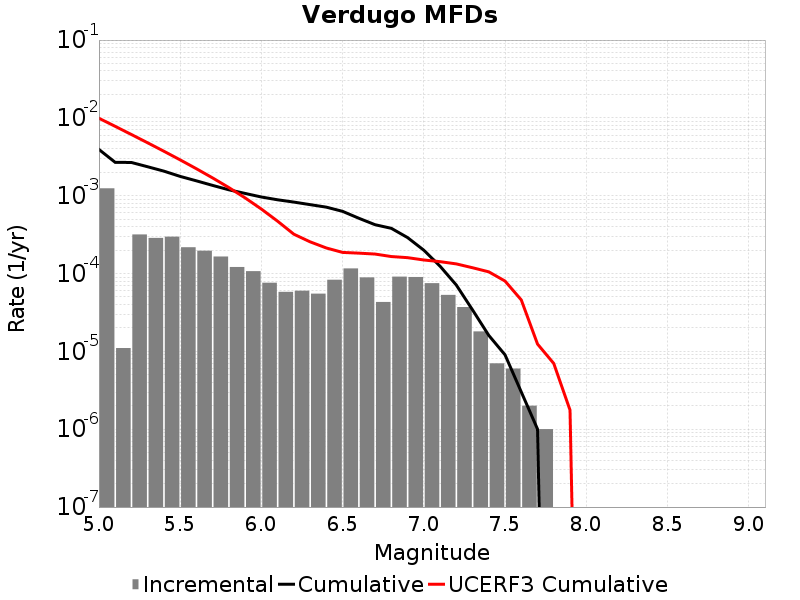

Data behind this chart, as committed beside it:
Magnitude, Incremental Rate, Cumulative Rate, UCERF3 Cumulative Rate
5.05, 0.001245, 0.00393, 0.009896
5.15, 1.103309E-5, 0.002685, 0.007788
5.25, 3.179536E-4, 0.002674, 0.006114
5.35, 2.8686036E-4, 0.002356, 0.004784
5.45, 2.9789345E-4, 0.002069, 0.003728
5.55, 2.1765278E-4, 0.001771, 0.002888
5.65, 1.9658961E-4, 0.001554, 0.002222
5.75, 1.6549636E-4, 0.001357, 0.001692
5.85, 1.2136399E-4, 0.001192, 0.001272
5.95, 1.0732188E-4, 0.00107, 9.378665E-4
6.05, 7.622862E-5, 9.628879E-4, 6.740433E-4
6.15, 5.8174475E-5, 8.8665925E-4, 4.705108E-4
6.25, 6.0180493E-5, 8.284848E-4, 3.2025657E-4
6.35, 5.5165452E-5, 7.683043E-4, 2.5565186E-4
6.45, 8.324968E-5, 7.1313884E-4, 2.1306207E-4
6.55, 1.1634895E-4, 6.2988914E-4, 1.8693497E-4
6.65, 8.9267734E-5, 5.1354023E-4, 1.8292342E-4
6.75, 4.3129352E-5, 4.2427247E-4, 1.7805884E-4
6.85, 9.1273745E-5, 3.8114312E-4, 1.6544222E-4
6.95, 9.027074E-5, 2.8986938E-4, 1.6007895E-4
7.05, 7.522562E-5, 1.9959864E-4, 1.4941343E-4
7.15, 5.3159434E-5, 1.2437302E-4, 1.4221383E-4
7.25, 3.7111306E-5, 7.121358E-5, 1.3309703E-4
7.35, 1.8054148E-5, 3.410228E-5, 1.18759825E-4
7.45, 7.0210576E-6, 1.6048132E-5, 1.05238585E-4
7.55, 6.018049E-6, 9.027074E-6, 8.011886E-5
7.65, 2.0060165E-6, 3.0090246E-6, 4.5831734E-5
7.75, 1.0030083E-6, 1.0030083E-6, 1.24217495E-5
7.85, 0.0, 0.0, 6.991907E-6
7.95, 0.0, 0.0, 1.7607248E-6
8.05, 0.0, 0.0, 0.0
8.15, 0.0, 0.0, 0.0
8.25, 0.0, 0.0, 0.0
8.35, 0.0, 0.0, 0.0
8.45, 0.0, 0.0, 0.0
8.55, 0.0, 0.0, 0.0
8.65, 0.0, 0.0, 0.0
8.75, 0.0, 0.0, 0.0
8.85, 0.0, 0.0, 0.0
8.95, 0.0, 0.0, 0.0
9.05, 0.0, 0.0, 0.0
